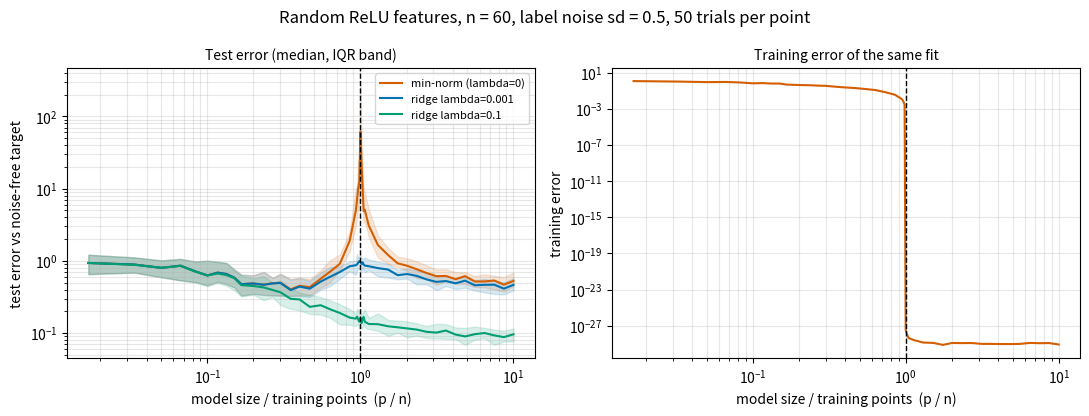

Generate this figure with matplotlib:
"""Experiment 02: double descent with random ReLU features.

Fit a noisy linear teacher with p random ReLU features and n training points.
For each model size p we fit the weights by (ridge) least squares and measure
error on fresh test inputs. With no regularisation (the minimum-norm solution,
which is what gradient descent from zero converges to) test error is expected
to spike near p = n, the interpolation threshold, then fall again as p grows.
A little ridge regularisation should flatten the spike.

Usage:
    python experiment.py                  # default run, writes ./results
    python experiment.py --noise 1.0 --n-train 100 --out results/noisy
"""

import argparse
import csv
import os

import numpy as np


def make_features(X, W):
    """Random ReLU features, scaled by 1/sqrt(p) so a fixed ridge strength is comparable across p."""
    return np.maximum(X @ W, 0.0) / np.sqrt(W.shape[1])


def fit_ridge_svd(Phi, y, lam):
    """Weights minimising ||Phi w - y||^2 + lam ||w||^2 via the SVD.

    lam = 0 gives the minimum-norm least-squares solution (tiny singular values dropped).
    """
    U, s, Vt = np.linalg.svd(Phi, full_matrices=False)
    if lam == 0:
        cutoff = max(Phi.shape) * np.finfo(float).eps * s.max()
        filt = np.where(s > cutoff, 1.0 / np.where(s > cutoff, s, 1.0), 0.0)
    else:
        filt = s / (s**2 + lam)
    return Vt.T @ (filt * (U.T @ y))


def one_trial(p, lams, n_train, n_test, d, noise, rng):
    """One random dataset and one random feature draw; returns {lam: (test_mse, train_mse)}."""
    beta = rng.standard_normal(d) / np.sqrt(d)  # teacher: y = x . beta + noise
    X = rng.standard_normal((n_train + n_test, d))
    clean = X @ beta
    y_train = clean[:n_train] + noise * rng.standard_normal(n_train)
    W = rng.standard_normal((d, p)) / np.sqrt(d)
    Phi = make_features(X, W)
    Phi_tr, Phi_te = Phi[:n_train], Phi[n_train:]
    out = {}
    for lam in lams:
        w = fit_ridge_svd(Phi_tr, y_train, lam)
        test_mse = float(np.mean((Phi_te @ w - clean[n_train:]) ** 2))  # error vs the noise-free target
        train_mse = float(np.mean((Phi_tr @ w - y_train) ** 2))
        out[lam] = (test_mse, train_mse)
    return out


def model_sizes(n_train, p_max):
    grid = set(np.unique(np.round(np.geomspace(1, p_max, 45)).astype(int)).tolist())
    grid.update(range(max(1, n_train - 4), n_train + 5))  # dense around the threshold
    return sorted(q for q in grid if 1 <= q <= p_max)


def sweep(n_train=60, n_test=2000, d=10, noise=0.5, p_max=600, seeds=50, lams=(0.0, 1e-3, 1e-1), seed=0):
    rows = []
    for ip, p in enumerate(model_sizes(n_train, p_max)):
        tests = {lam: [] for lam in lams}
        trains = {lam: [] for lam in lams}
        for s in range(seeds):
            rng = np.random.default_rng([seed, ip, s])
            res = one_trial(p, lams, n_train, n_test, d, noise, rng)
            for lam in lams:
                tests[lam].append(res[lam][0])
                trains[lam].append(res[lam][1])
        for lam in lams:
            t = np.array(tests[lam])
            rows.append(dict(
                p=p,
                p_over_n=p / n_train,
                lam=lam,
                test_mse_median=float(np.median(t)),
                test_mse_q25=float(np.quantile(t, 0.25)),
                test_mse_q75=float(np.quantile(t, 0.75)),
                train_mse_median=float(np.median(trains[lam])),
            ))
    return rows


def write_csv(rows, path):
    with open(path, "w", newline="") as fh:
        w = csv.DictWriter(fh, fieldnames=list(rows[0].keys()))
        w.writeheader()
        for r in rows:
            w.writerow({k: (f"{v:.6g}" if isinstance(v, float) else v) for k, v in r.items()})


def plot(rows, path, n_train, noise, seeds):
    import matplotlib
    matplotlib.use("Agg")
    import matplotlib.pyplot as plt

    lams = sorted({r["lam"] for r in rows})
    colors = ["#D55E00", "#0072B2", "#009E73", "#CC79A7", "#E69F00"]
    fig, axes = plt.subplots(1, 2, figsize=(11, 4.2))
    ax = axes[0]
    for c, lam in zip(colors, lams):
        sel = [r for r in rows if r["lam"] == lam]
        x = [r["p_over_n"] for r in sel]
        ax.plot(x, [r["test_mse_median"] for r in sel], color=c, label=("min-norm (lambda=0)" if lam == 0 else f"ridge lambda={lam:g}"))
        ax.fill_between(x, [r["test_mse_q25"] for r in sel], [r["test_mse_q75"] for r in sel], color=c, alpha=0.15)
    ax.axvline(1.0, color="k", ls="--", lw=1)
    ax.set_xscale("log")
    ax.set_yscale("log")
    ax.set_xlabel("model size / training points  (p / n)")
    ax.set_ylabel("test error vs noise-free target")
    ax.set_title("Test error (median, IQR band)", fontsize=10)
    ax.legend(fontsize=8)
    ax.grid(alpha=0.3, which="both")

    ax = axes[1]
    sel = [r for r in rows if r["lam"] == 0.0] or [r for r in rows if r["lam"] == lams[0]]
    ax.plot([r["p_over_n"] for r in sel], [r["train_mse_median"] for r in sel], color="#D55E00")
    ax.axvline(1.0, color="k", ls="--", lw=1)
    ax.set_xscale("log")
    ax.set_yscale("log")
    ax.set_xlabel("model size / training points  (p / n)")
    ax.set_ylabel("training error")
    ax.set_title("Training error of the same fit", fontsize=10)
    ax.grid(alpha=0.3, which="both")
    fig.suptitle(f"Random ReLU features, n = {n_train}, label noise sd = {noise}, {seeds} trials per point")
    fig.tight_layout()
    fig.savefig(path, dpi=140)
    plt.close(fig)


def parse_floats(s):
    return tuple(float(x) for x in s.split(","))


def main():
    ap = argparse.ArgumentParser(description=__doc__, formatter_class=argparse.RawDescriptionHelpFormatter)
    ap.add_argument("--n-train", type=int, default=60)
    ap.add_argument("--n-test", type=int, default=2000)
    ap.add_argument("--d", type=int, default=10, help="input dimension")
    ap.add_argument("--noise", type=float, default=0.5, help="label noise std dev")
    ap.add_argument("--p-max", type=int, default=600, help="largest number of features")
    ap.add_argument("--seeds", type=int, default=50, help="random trials per model size")
    ap.add_argument("--lams", type=parse_floats, default=(0.0, 1e-3, 1e-1), help="comma-separated ridge strengths")
    ap.add_argument("--seed", type=int, default=0)
    ap.add_argument("--out", default="results")
    args = ap.parse_args()

    os.makedirs(args.out, exist_ok=True)
    rows = sweep(args.n_train, args.n_test, args.d, args.noise, args.p_max, args.seeds, args.lams, args.seed)
    write_csv(rows, os.path.join(args.out, "summary.csv"))
    plot(rows, os.path.join(args.out, "double_descent.png"), args.n_train, args.noise, args.seeds)

    print(f"n_train={args.n_train} d={args.d} noise={args.noise} seeds={args.seeds}\n")
    print(f"{'lambda':>8}{'peak p/n':>10}{'peak test err':>15}{'err at p=10n':>14}{'best p/n':>10}")
    for lam in args.lams:
        sel = [r for r in rows if r["lam"] == lam]
        peak = max(sel, key=lambda r: r["test_mse_median"])
        far = min(sel, key=lambda r: abs(r["p_over_n"] - 10))
        best = min(sel, key=lambda r: r["test_mse_median"])
        print(f"{lam:>8g}{peak['p_over_n']:>10.2f}{peak['test_mse_median']:>15.4g}{far['test_mse_median']:>14.4g}{best['p_over_n']:>10.2f}")
    print(f"\nWrote summary.csv and double_descent.png to {args.out}/")


if __name__ == "__main__":
    main()
